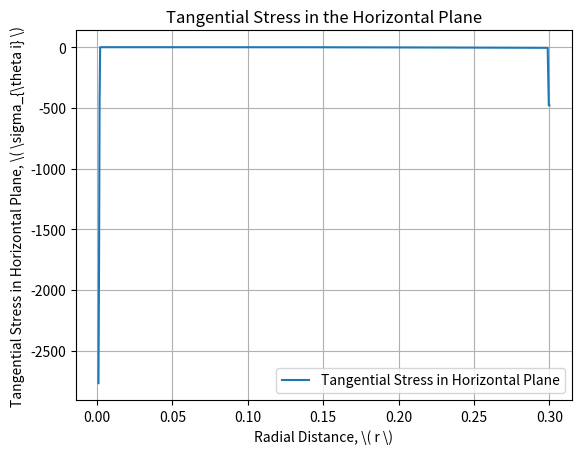

This figure's Python source:
import numpy as np
import matplotlib.pyplot as plt
from scipy.special import jv  # Bessel function of the first kind
from scipy.integrate import quad  # Numerical integration
from scipy.ndimage import gaussian_filter1d  # For smoothing

# Example parameters
A = 1
B = 1
C = 1
D = 1
E = 30000  # Young's modulus
mu = 0.35  # Poisson's ratio
r = np.linspace(0.001, 0.3, 800)  # Increased resolution for r
z = 0.5  # Depth

# Biharmonic Function (Equation 1)
def biharmonic_function(m, A, B, C, D, r, z):
    integrand = (A * np.exp(m * z) - B * np.exp(-m * z) + 
                 C * z * np.exp(-m * z) - D * z * np.exp(m * z)) * jv(0, m * r)
    return integrand

# Compute the biharmonic function values
Phi = np.zeros_like(r)
for i, r_val in enumerate(r):
    result, _ = quad(biharmonic_function, 0, 10, args=(A, B, C, D, r_val, z), epsabs=1e-6, epsrel=1e-6)
    Phi[i] = result

# Compute the second derivative of Phi with respect to r
dPhi_dr = np.gradient(Phi, r)
d2Phi_dr2 = np.gradient(dPhi_dr, r)

# Since Phi is a function of r only, we approximate the derivative with respect to z using finite differences
dz = 0.01
Phi_plus_dz = np.zeros_like(Phi)
Phi_minus_dz = np.zeros_like(Phi)
for i, r_val in enumerate(r):
    Phi_plus_dz[i], _ = quad(biharmonic_function, 0, 10, args=(A, B, C, D, r_val, z + dz), epsabs=1e-6, epsrel=1e-6)
    Phi_minus_dz[i], _ = quad(biharmonic_function, 0, 10, args=(A, B, C, D, r_val, z - dz), epsabs=1e-6, epsrel=1e-6)

# Compute the second derivative with respect to z
d2Phi_dz2 = (Phi_plus_dz - 2 * Phi + Phi_minus_dz) / (dz ** 2)

# Compute the mixed second derivative with respect to z and r
d2Phi_dzdr = np.gradient(d2Phi_dz2, r)

# Calculate radial displacement (Equation 2)
u_radial = (1 + mu) / E * d2Phi_dzdr

# Compute the Laplacian of Phi (nabla^2 Phi)
nabla2Phi = np.gradient(np.gradient(Phi, r), r) + np.gradient(np.gradient(Phi, z), z)

# Calculate vertical displacement (Equation 3)
w_vertical = (1 + mu) / E * (2 * (1 - mu) * nabla2Phi - d2Phi_dz2)

# Apply Gaussian smoothing to vertical displacement
w_vertical_smooth = gaussian_filter1d(w_vertical, sigma=20)  # Increase sigma for more smoothing

# Calculate vertical stress (Equation 4)
sigma_zi = np.gradient((2 - mu) * nabla2Phi - d2Phi_dz2, z)

# Calculate radial stress in the horizontal plane (Equation 5)
sigma_ri = np.gradient(mu * nabla2Phi - d2Phi_dr2, z)

# Calculate tangential stress in the horizontal plane (Equation 6)
sigma_thetai = np.gradient(mu * nabla2Phi - (1 / r) * dPhi_dr, z)

# Plot tangential stress in the horizontal plane
plt.figure()
plt.title("Tangential Stress in the Horizontal Plane")
plt.xlabel(r"Radial Distance, \( r \)")
plt.ylabel(r"Tangential Stress in Horizontal Plane, \( \sigma_{\theta i} \)")
plt.plot(r, sigma_thetai, label="Tangential Stress in Horizontal Plane")
plt.legend()
plt.grid(True)
plt.show()
